Photos from the image-classification dataset "Data_set_OGCNN" in the GitHub repository MonTPi/Exeter_Data_Science. Its 2 classes are: kidney normal, kidney tumor.

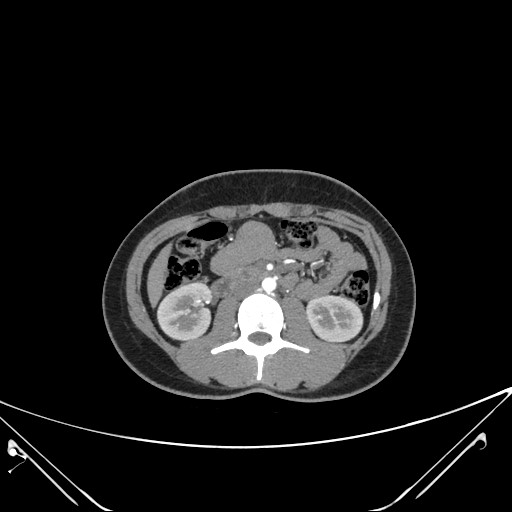
Label: kidney normal

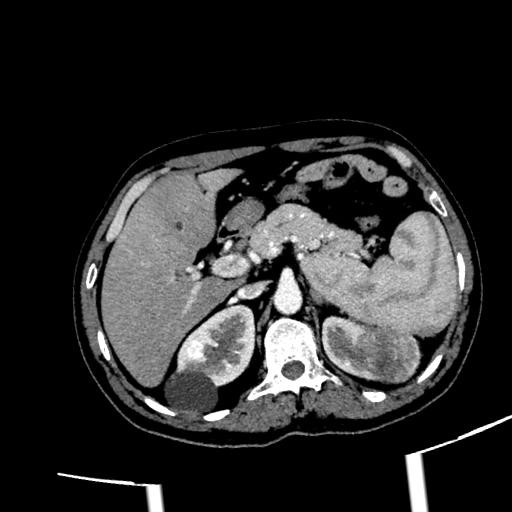
Label: kidney tumor

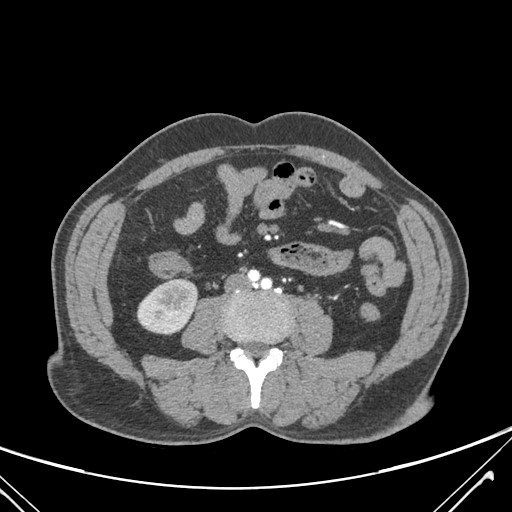
Label: kidney normal

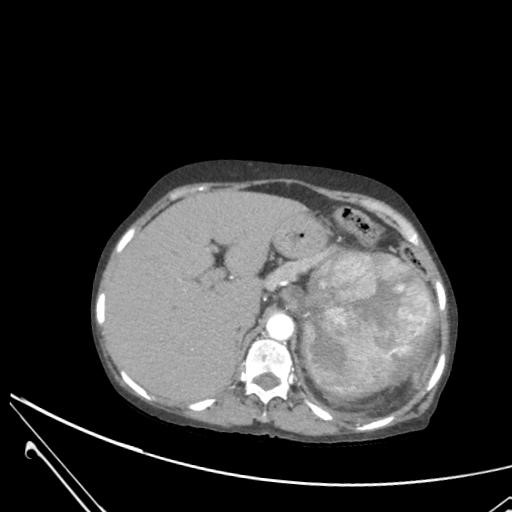
Label: kidney tumor

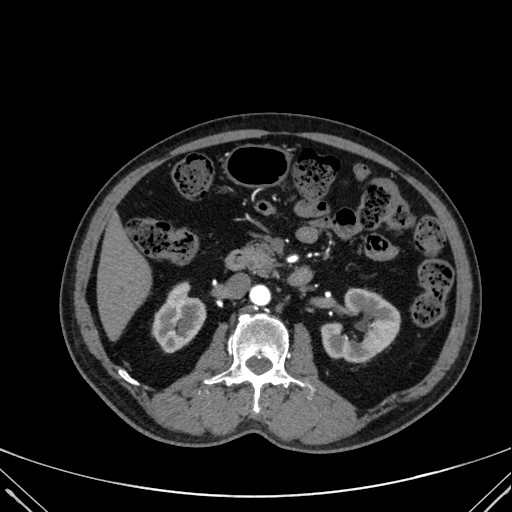
Label: kidney normal

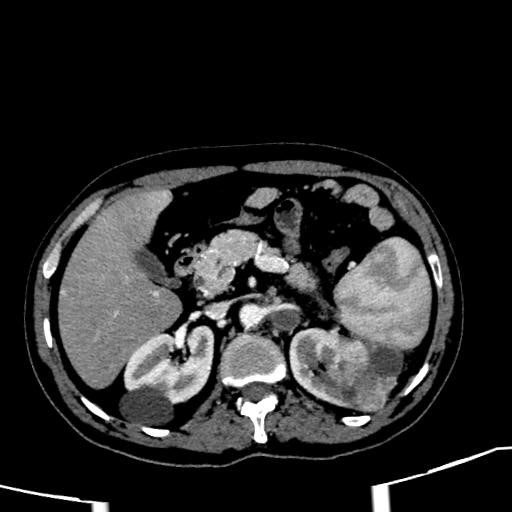
Label: kidney tumor
